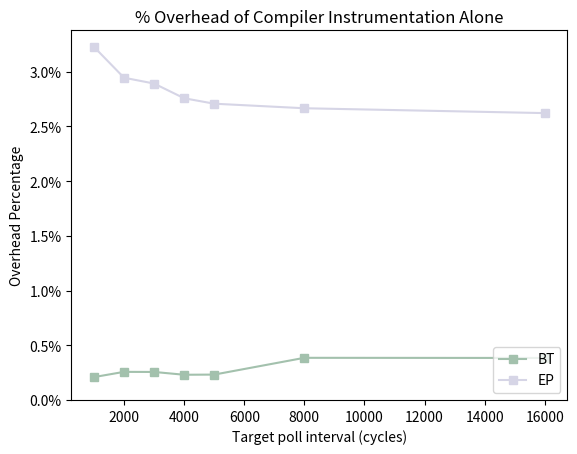

Write Python code to recreate this figure.
import matplotlib.pyplot as plt
from matplotlib.ticker import PercentFormatter

# Create some sample data
x_values = [1000, 2000, 3000, 4000, 5000, 8000, 16000]
y_values = [
    [0.2090158531, 0.2568251629, 0.2559589702, 0.2304078208, 0.2318485994, 0.3851718884, 0.3838610003],
    [3.225889853, 2.944143277, 2.890934794, 2.756591557, 2.706776469, 2.665211373, 2.620885211]
]
labels = ['BT', 'EP']

# Create a figure and axis object
fig, ax = plt.subplots()

# Set the color scheme
colors = ['#a3c1ad', '#d6d5e6', '#ffd6ba', '#ffe6e6', '#c2c2d6', '#f5b7b1', '#d2b4de']

# Iterate through each set of y values and plot the line
for i, y_values_i in enumerate(y_values):
    ax.plot(x_values, y_values_i, color=colors[i], label=labels[i], marker='s')

# Set the legend
ax.legend(loc='lower right')

# Set the title and axis labels
ax.set_title('% Overhead of Compiler Instrumentation Alone')
ax.set_xlabel('Target poll interval (cycles)')
ax.set_ylabel('Overhead Percentage')

# Set the y-axis to start at zero
ax.set_ylim(bottom=0)

ax.yaxis.set_major_formatter(PercentFormatter(xmax=100, decimals=1))

# Show the plot
plt.show()
